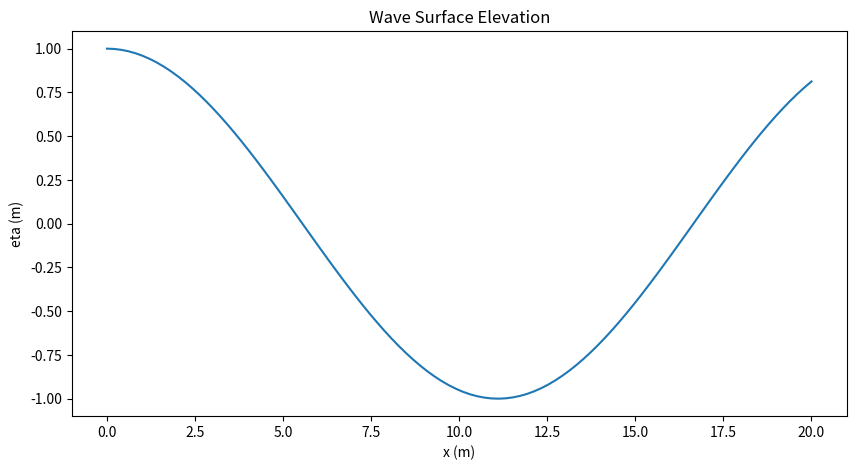
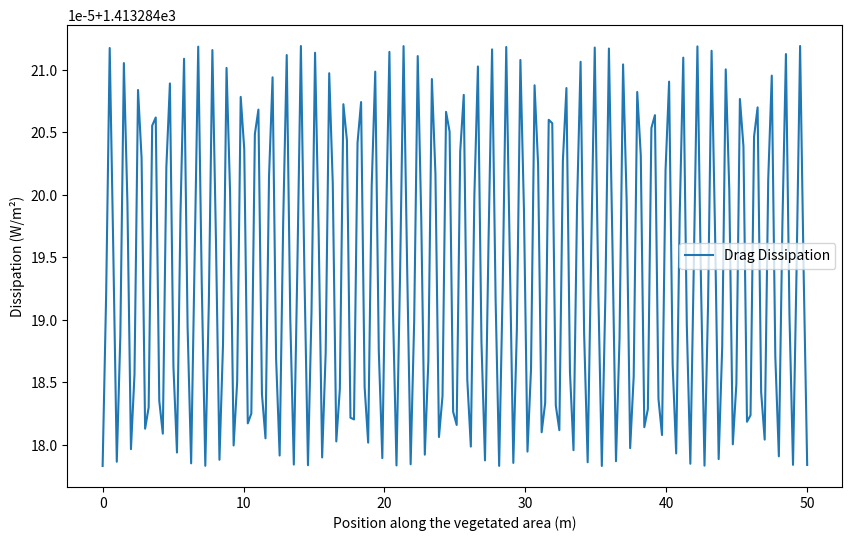
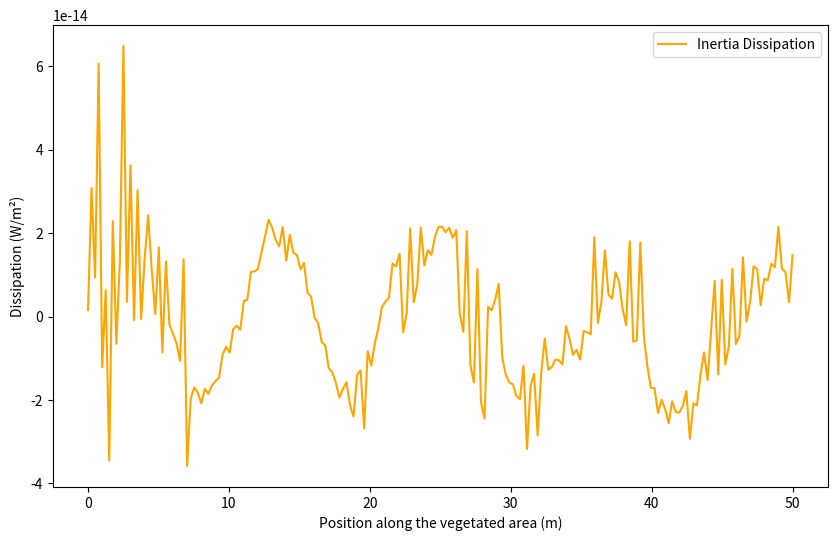
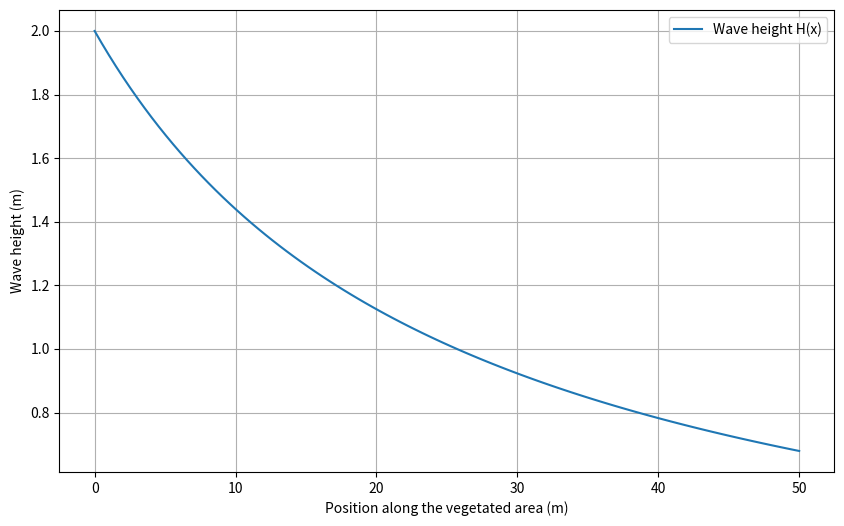

Source code (Python) for these figures, in order:
import numpy as np
import matplotlib.pyplot as plt
from scipy.optimize import brentq
from scipy.integrate import solve_ivp


# def regular wave theory

g = 9.81
rho_w = 1000.0
H_0 = 2.0
T = 4.0
omega = 2 * np.pi / T
h = 5.0

def dispersion_relation(k, omega, h):
    return g * k * np.tanh(k * h) - omega**2

k = brentq(dispersion_relation, 1e-8, 10, args=(omega, h))
print('wave length L:', 2 * np.pi / k)
print('Wave number k:', k)
def eta(x,t,H):
    return H/2 * np.cos(k*x - omega*t)

def u(x,z,t, H):
    return (H/2) * omega * np.cosh(k*(z+h)) / np.sinh(k*h) * np.cos(k*x - omega*t)

def u_dot(x,z,t, H):
    return -(H/2) * omega**2 * np.cosh(k*(z+h)) / np.sinh(k*h) * np.sin(k*x - omega*t)


# plot wave
x_eta = np.linspace(0, 20, 100)
t_eta = 0

plt.figure(figsize=(10, 5))
plt.plot(x_eta, eta(x_eta, t_eta, H_0))
plt.title('Wave Surface Elevation')
plt.xlabel('x (m)')
plt.ylabel('eta (m)')








## there is vegetation on the ground, we a constant height of 1 m from x = 0 to x = 10m.
## we consider the vegetation as rigid cylinders with surface density of 100 cylinder per square meter, diameter of 0.1m.  
## The vegetation is located at the bottom of the water column, so we will consider the water depth to be 4 meters in the vegetated area.

C_D = 1.2 # drag coefficient for a vertical cylinder [adimensional]
C_M = 1.0 # inertia coefficient for a vertical cylinder [adimensional]
d = 0.1 # diameter of the cylinder [m]
h_vegetation = 1 # height of the vegetation [m]
n = 100 # number of cylinders per square meter [1/m^2]
L_vegetation = 50.0



# We know the force due to the vegetation on the wave with the Morison equation. 
# we can calculate the impact on navier stokes equations and finally the impact on the wave height and period.

## From EnvMa_CM_2 (Centrale Nantes course), the energy per unit surface in the current case is:
## E = 1/8 * rho_w * g * H**2 

## We want to compute the dissipation due to the vegetation, which can be computed by the following formula:

### power dissipation per unit volume from drag force + inertia force to the fluid
### p_d = morison_equation(z,t) * u(x,z,t) = F_D = 0.5 * rho_vegetation * C_D * d * u_drag**2 +  F_I = rho_vege * C_M * np.pi * (d/2)**2 * u_dot(x, z, t)


def D_v(x, H):
    # we want to compute the dissipation due to the vegetation for a given x position in the vegetated area (0 < x < 10 m)
    # we will then integrate the power dissipation over the water column in the vegetated area
    # and over time for one period of the wave.

    z = np.linspace(-h, -h + h_vegetation, 100)
    t = np.linspace(0, T, 100)

    p_drag = np.zeros((len(z), len(t)))
    p_inertia = np.zeros((len(z), len(t)))

    for i in range(len(z)):
        for j in range(len(t)):

            velocity = u(x, z[i], t[j], H)
            acceleration = u_dot(x, z[i], t[j], H)

            # Force of water on vegetation per unit volume, Morison's equation
            F_D = 0.5 * rho_w * C_D * n * d * abs(velocity) * velocity
            F_I = rho_w * C_M * n * np.pi * (d/2)**2 * acceleration

            # Power extracted from water [W/m³]
            p_drag[i, j] = F_D * velocity
            p_inertia[i, j] = F_I * velocity

    # Average over one wave period
    mean_drag = np.trapezoid(p_drag, t, axis=1) / T
    mean_inertia = np.trapezoid(p_inertia, t, axis=1) / T

    # Integrate over vegetation height
    D_drag = np.trapezoid(mean_drag, z)
    D_inertia = np.trapezoid(mean_inertia, z)

    return D_drag, D_inertia

    
    
x = np.linspace(0, L_vegetation, 200)
D_drag = np.zeros_like(x)
D_inertia = np.zeros_like(x)

for i in range(len(x)):
    D_drag[i], D_inertia[i] = D_v(x[i], H_0)


plt.figure(figsize=(10, 6))
plt.plot(x, D_drag, label='Drag Dissipation')
plt.legend()
plt.xlabel('Position along the vegetated area (m)')
plt.ylabel('Dissipation (W/m²)')

plt.figure(figsize=(10, 6))
plt.plot(x, D_inertia, label='Inertia Dissipation', color='orange') 
plt.legend()
plt.xlabel('Position along the vegetated area (m)')
plt.ylabel('Dissipation (W/m²)')





# E = 1/8 * rho_w * g * H**2 # energy per unit surface stored in the waves 
# to compute the energy loss due to the vegetation, we consider a dx section of the vegetated area, 
# and remove the Dv dx dissipation from the energy flux F = E * c_g, c_g the group velocity of the wave
# c_g = omega / (2 * k) * (1 + 2 * k * h / np.sinh(2 * k * h)) group velocity of the wave
# In this simple case, there is a analytical solution for the wave height evolution along the vegetated area


# Group velocity
cg = (omega / (2*k)) * (
    1 + 2*k*h / np.sinh(2*k*h)
)



# Differential equation
def dH_dx(x, y):

    H_local = y[0]

    # Compute dissipation at the current position and wave height
    D_drag, D_inertia = D_v(x, H_local)

    # Energy conservation
    return [-4 * D_drag / (rho_w * g * cg * H_local)]


# Positions where we evaluate the solution
x_eval = np.linspace(0, L_vegetation, 100)

# Solve the differential equation
solution = solve_ivp(
    dH_dx,
    (0, L_vegetation),
    [H_0],
    t_eval=x_eval,
    method="RK45",
    rtol=1e-6,
    atol=1e-8
)

if not solution.success:
    raise RuntimeError(solution.message)

H_x = solution.y[0]

# Plot
plt.figure(figsize=(10, 6))
plt.plot(solution.t, H_x, label="Wave height H(x)")
plt.xlabel("Position along the vegetated area (m)")
plt.ylabel("Wave height (m)")
plt.legend()
plt.grid()
plt.show()
